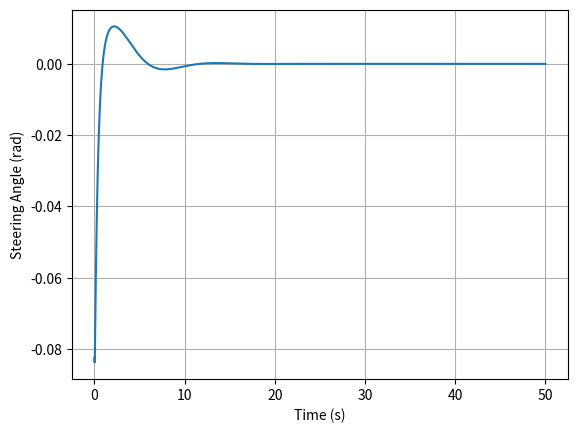

Here is the Python script that generated this plot:
import numpy as np
from scipy.integrate import solve_ivp
import matplotlib.pyplot as plt

class Car:

    def __init__(self, length=2.3, velocity=5, x=0, y=0, theta=0):
        self.length = length
        self.velocity = velocity
        self.x = x
        self.y = y
        self.theta = theta

    def move(self, steering, dt):
        def dynamics(t, z):
            theta = z[2]
            return [self.velocity * np.cos(theta),
                    self.velocity * np.sin(theta),
                    self.velocity * np.tan(steering) / self.length]

        z_initial = [self.x, self.y, self.theta]
        sol = solve_ivp(dynamics,
                        [0, dt],
                        z_initial)
        self.x = sol.y[0][-1]
        self.y = sol.y[1][-1]
        self.theta = sol.y[2][-1]

class PIDController:
    def __init__(self, kp=0.1, ki=0, kd=0, ts=0.01):
        self.kp = kp
        self.ki= ki*ts
        self.kd = kd/ts
        self.ts = ts
        self.prev_error = None
        self.sum_errors = 0

    def control(self, y, y_sp=0):
        error = y_sp - y
        u = self.kp*error

        if self.prev_error is not None:
            u += self.kd*(error-self.prev_error)

        u += self.ki*self.sum_errors

        self.prev_error = error
        self.sum_errors += error
        return u

sampling_time = 0.025
murphy = Car(y=0.5)
controller = PIDController(kp =0.2, ki = 0.1, kd = 0.3, ts = sampling_time)
num_points =2000
u_disturbance = 1*np.pi/180
y_black_box = np.array([murphy.y])
x_black_box = np.array([murphy.x])
theta_black_box = np.array([murphy.theta])
u_black_box = np.array((controller.control(y=murphy.y))+u_disturbance)
for t in range(num_points):
    steering = controller.control(y=murphy.y)
    u = steering+u_disturbance
    murphy.move(steering+u_disturbance, sampling_time)
    y_black_box = np.append(y_black_box, murphy.y)
    x_black_box = np.append(x_black_box, murphy.x)
    theta_black_box = np.append(theta_black_box, murphy.theta)
    u_black_box = np.append(u_black_box, u)

t_span = sampling_time*np.arange(num_points+1)
# plt.plot(t_span, y_black_box, label='y Trajectory')
# plt.plot(t_span, x_black_box, label='x Trajectory')
# plt.plot(x_black_box, y_black_box)
plt.plot(t_span, u_black_box)
plt.xlabel("Time (s)")
plt.ylabel("Steering Angle (rad)")
plt.grid()
plt.show()